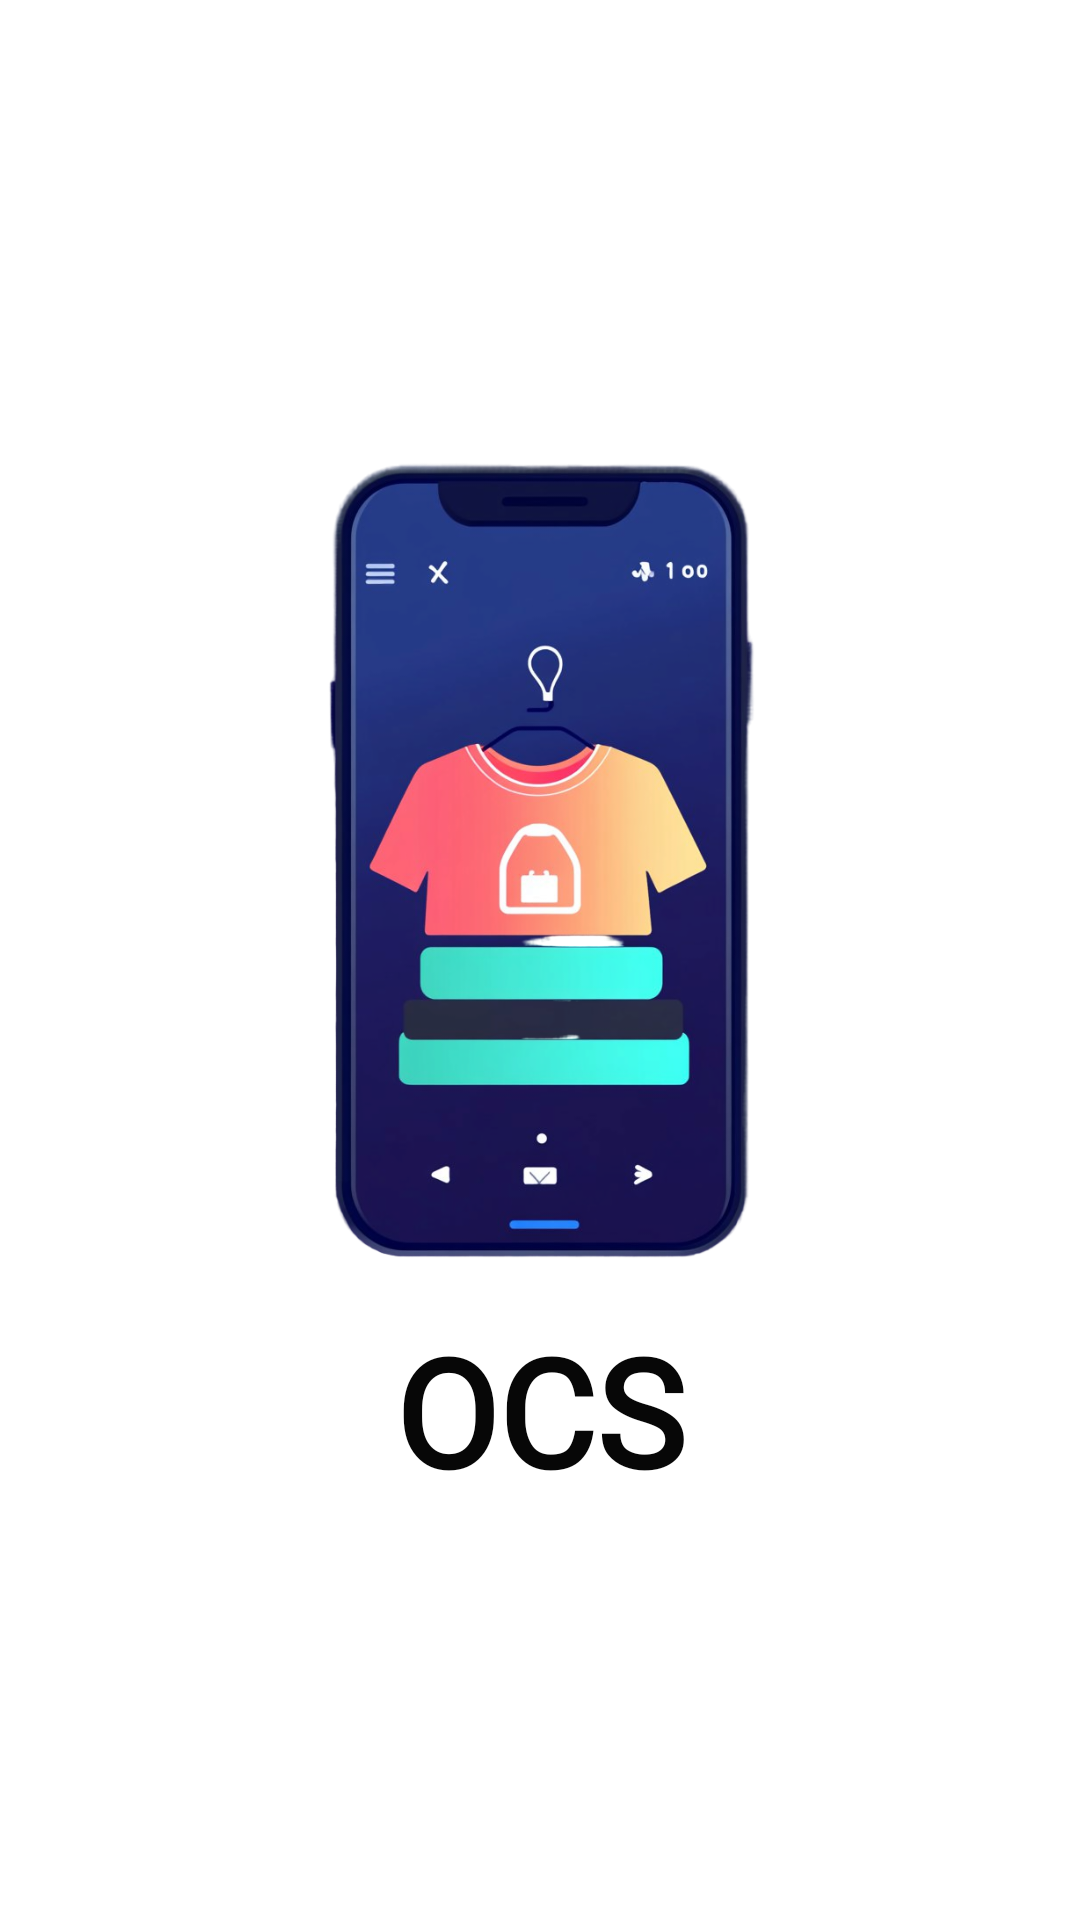

This screen was rendered from an Android layout file. Write that file and the resources it references.
<!-- AndroidManifest.xml: application theme Theme.OCSapp -->
<!-- res/layout/activity_splash_screen.xml -->
<?xml version="1.0" encoding="utf-8"?>
<RelativeLayout xmlns:android="http://schemas.android.com/apk/res/android"
    xmlns:app="http://schemas.android.com/apk/res-auto"
    xmlns:tools="http://schemas.android.com/tools"
    android:id="@+id/main"
    android:layout_width="match_parent"
    android:layout_height="match_parent"
    tools:context=".activities.SplashScreenActivity"
    style="@style/SCREEN">

    <RelativeLayout
        android:id="@+id/cont"
        android:layout_width="wrap_content"
        android:layout_height="wrap_content"
        android:layout_centerInParent="true">

        <ImageView
            android:id="@+id/imageView"
            android:layout_width="300dp"
            android:layout_height="300dp"
            android:src="@drawable/icon" />

        <TextView
            android:id="@+id/ocs"
            android:layout_width="wrap_content"
            android:layout_height="wrap_content"
            style="@style/TEXT"
            android:text="OCS"
            android:textSize="50sp"
            android:layout_below="@id/imageView"
            android:layout_centerHorizontal="true"
            android:textStyle="bold"
            android:fontFamily="@font/adlam_display"/>

    </RelativeLayout>

</RelativeLayout>
<!-- resources referenced by this layout -->
<resources>
  <!-- drawable icon: png bitmap (drawable, 264918 bytes) -->
  <style name="SCREEN">
          <item name="android:background">@color/white</item>
      </style>
  <style name="TEXT">
          <item name="android:textColor">#070707</item>
      </style>
  <style name="Theme.OCSapp" parent="Base.Theme.OCSapp" />
  <color name="white">#FFFFFF</color>
  <style name="Base.Theme.OCSapp" parent="Theme.Material3.DayNight.NoActionBar">
          
          
  
          <item name="android:statusBarColor">@android:color/transparent</item>
      </style>
</resources>
